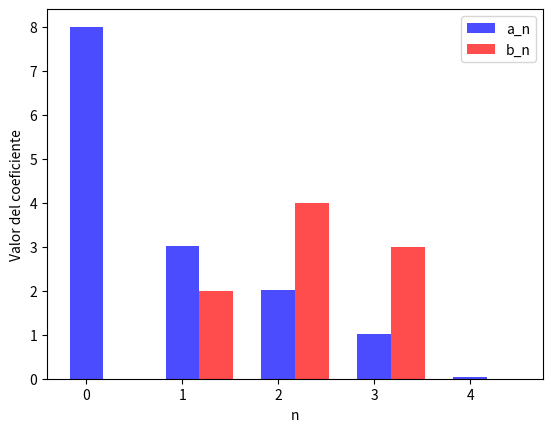

This chart was generated by the following Python code:
import numpy as np
import matplotlib.pyplot as plt

def fourier_coefficients(image_values, start=0, end=2*np.pi, a_terms=5, b_terms=4):
    N = len(image_values)
    t = np.linspace(start, end, N)  # Intervalo de 'start' a 'end'
    
    a_0 = np.sum(image_values) / N  # Calcula a_0
    a_n = [2/N * np.sum(image_values * np.cos(n * t)) for n in range(1, a_terms)]  # Calcula a_n para n > 0
    a = [a_0] + a_n  # Combina a_0 y a_n
    
    b = [0] + [2/N * np.sum(image_values * np.sin(n * t)) for n in range(1, b_terms+1)]
    
    return a, b
def plot_coefficients(a, b):
    n_a = len(a)
    n_b = len(b)
    width = 0.35  # ancho de las barras
    x_a = np.arange(n_a)
    x_b = np.arange(n_b) + width  # Desplaza las barras 'b' a la derecha
    
    plt.bar(x_a, a, width, color='blue', alpha=0.7, label='a_n')
    plt.bar(x_b, b, width, color='red', alpha=0.7, label='b_n')
    plt.xlabel('n')
    plt.ylabel('Valor del coeficiente')
    plt.legend()
    plt.savefig("bar.png")


def apply_function_to_points(points, function):
    # Convertimos los puntos a un array de numpy
    np_points = np.array(points)
    # Aplicamos la función a los puntos
    result_vector = function(np_points)
    return result_vector
def f(t):
    #return np.exp(32*t)
    return 8 + 3*np.cos(t) + 2*np.cos(2*t) + + np.cos(3*t) + 2*np.sin(t) + 4*np.sin(2*t) + 3*np.sin(3*t)
# Define el inicio y el final del rango
inicio = 0
final = 2 * np.pi

# Genera la lista de valores
t = np.linspace(inicio, final, num=1000)
print("Función f con inicio=" + inicio.__str__() + " y final=" + final.__str__())
y = apply_function_to_points(t, f)

# Calcula el espacio entre los puntos x (delta_x)
delta_x = t[1] - t[0]

# Calcula el área bajo la curva utilizando el método de los trapecios
area_trapz = np.trapz(y, dx=delta_x)
print("Área calculada con el método de los trapecios: ", area_trapz)

# Calcula el área bajo la curva utilizando el método de los rectángulos
area_rect = np.sum(y) * delta_x
print("Área calculada con el método de los rectángulos: ", area_rect)

# Calcula los coeficientes de Fourier
a, b = fourier_coefficients(y, start=inicio,end=final)

print("Coeficientes a_n: ", a)
print("Coeficientes b_n: ", b)

# Representa los coeficientes en un diagrama de barras
plot_coefficients(a, b)
